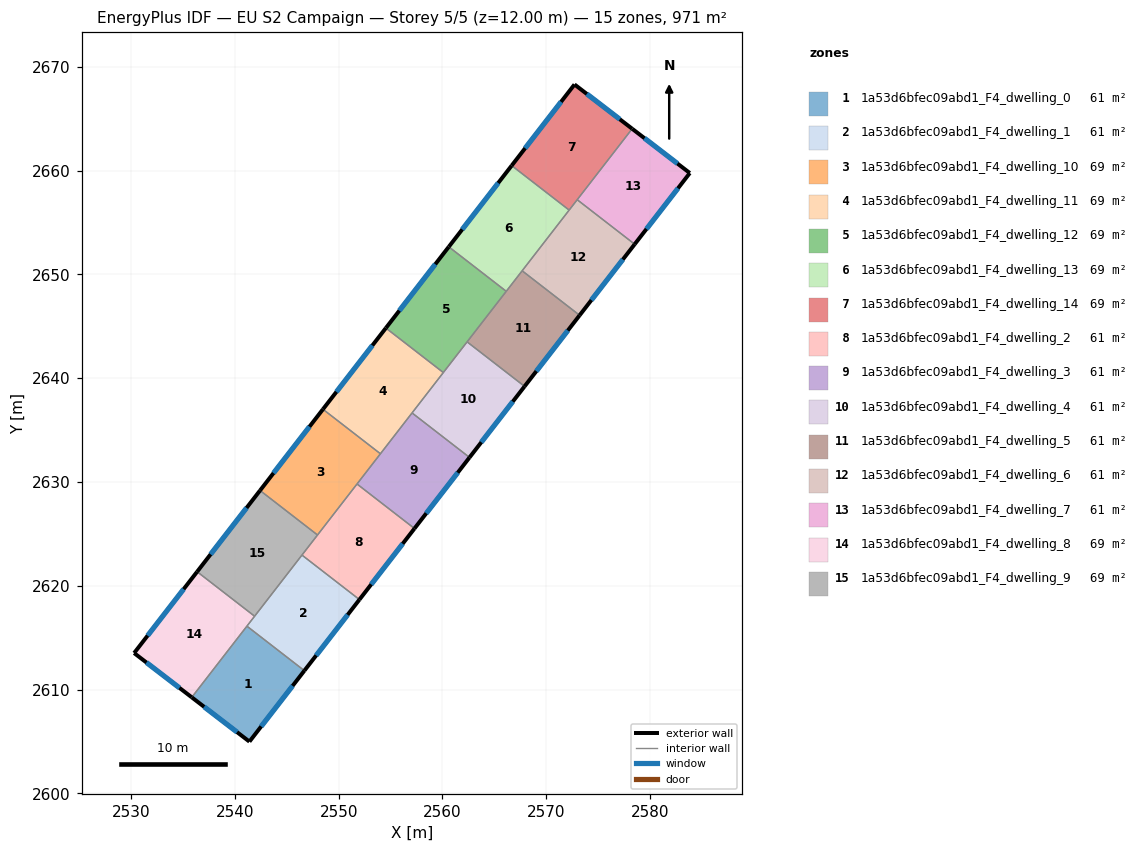
=== STOREY PLAN SPEC (per zone: floor XY polygon, exterior-wall plan segments, windows/doors) ===
zone 1: 1a53d6bfec09abd1_F4_dwelling_0  (60.7 m²)
  floor: (2546.70, 2611.82) (2541.40, 2604.98) (2535.85, 2609.25) (2541.16, 2616.11)
  exterior wall: (2541.40, 2604.98) – (2546.70, 2611.82)  [8.6 m]
    window: (2542.54, 2606.44) – (2545.56, 2610.35)  [8.5 m²]
  exterior wall: (2535.85, 2609.25) – (2541.40, 2604.98)  [7.0 m]
    window: (2537.04, 2608.33) – (2540.21, 2605.89)  [6.9 m²]
  interior walls: 2
zone 2: 1a53d6bfec09abd1_F4_dwelling_1  (60.7 m²)
  floor: (2552.00, 2618.67) (2546.70, 2611.82) (2541.16, 2616.11) (2546.46, 2622.96)
  exterior wall: (2546.70, 2611.82) – (2552.00, 2618.67)  [8.7 m]
    window: (2547.83, 2613.28) – (2550.87, 2617.20)  [8.5 m²]
  interior walls: 4
zone 3: 1a53d6bfec09abd1_F4_dwelling_10  (69.3 m²)
  floor: (2554.02, 2632.72) (2547.96, 2624.89) (2542.42, 2629.18) (2548.49, 2637.01)
  exterior wall: (2548.49, 2637.01) – (2542.42, 2629.18)  [9.9 m]
    window: (2547.19, 2635.33) – (2543.72, 2630.86)  [9.7 m²]
  interior walls: 4
zone 4: 1a53d6bfec09abd1_F4_dwelling_11  (69.3 m²)
  floor: (2560.09, 2640.54) (2554.02, 2632.72) (2548.49, 2637.01) (2554.55, 2644.83)
  exterior wall: (2554.55, 2644.83) – (2548.49, 2637.01)  [9.9 m]
    window: (2553.25, 2643.16) – (2549.78, 2638.68)  [9.7 m²]
  interior walls: 4
zone 5: 1a53d6bfec09abd1_F4_dwelling_12  (69.3 m²)
  floor: (2566.15, 2648.37) (2560.09, 2640.54) (2554.55, 2644.83) (2560.61, 2652.66)
  exterior wall: (2560.61, 2652.66) – (2554.55, 2644.83)  [9.9 m]
    window: (2559.31, 2650.98) – (2555.85, 2646.51)  [9.7 m²]
  interior walls: 4
zone 6: 1a53d6bfec09abd1_F4_dwelling_13  (69.3 m²)
  floor: (2572.21, 2656.20) (2566.15, 2648.37) (2560.61, 2652.66) (2566.67, 2660.49)
  exterior wall: (2566.67, 2660.49) – (2560.61, 2652.66)  [9.9 m]
    window: (2565.37, 2658.81) – (2561.91, 2654.34)  [9.7 m²]
  interior walls: 4
zone 7: 1a53d6bfec09abd1_F4_dwelling_14  (69.3 m²)
  floor: (2578.28, 2664.04) (2572.21, 2656.20) (2566.67, 2660.49) (2572.73, 2668.30)
  exterior wall: (2578.28, 2664.04) – (2572.73, 2668.30)  [7.0 m]
    window: (2577.09, 2664.95) – (2573.92, 2667.39)  [6.9 m²]
  exterior wall: (2572.73, 2668.30) – (2566.67, 2660.49)  [9.9 m]
    window: (2571.43, 2666.63) – (2567.97, 2662.16)  [9.7 m²]
  interior walls: 3
zone 8: 1a53d6bfec09abd1_F4_dwelling_2  (60.7 m²)
  floor: (2557.31, 2625.51) (2552.00, 2618.67) (2546.46, 2622.96) (2551.77, 2629.80)
  exterior wall: (2552.00, 2618.67) – (2557.31, 2625.51)  [8.7 m]
    window: (2553.14, 2620.13) – (2556.17, 2624.05)  [8.5 m²]
  interior walls: 4
zone 9: 1a53d6bfec09abd1_F4_dwelling_3  (60.7 m²)
  floor: (2562.61, 2632.36) (2557.31, 2625.51) (2551.77, 2629.80) (2557.07, 2636.65)
  exterior wall: (2557.31, 2625.51) – (2562.61, 2632.36)  [8.7 m]
    window: (2558.44, 2626.98) – (2561.47, 2630.90)  [8.5 m²]
  interior walls: 4
zone 10: 1a53d6bfec09abd1_F4_dwelling_4  (60.7 m²)
  floor: (2567.91, 2639.21) (2562.61, 2632.36) (2557.07, 2636.65) (2562.38, 2643.50)
  exterior wall: (2562.61, 2632.36) – (2567.91, 2639.21)  [8.7 m]
    window: (2563.75, 2633.83) – (2566.78, 2637.75)  [8.5 m²]
  interior walls: 4
zone 11: 1a53d6bfec09abd1_F4_dwelling_5  (60.7 m²)
  floor: (2573.22, 2646.06) (2567.91, 2639.21) (2562.38, 2643.50) (2567.68, 2650.35)
  exterior wall: (2567.91, 2639.21) – (2573.22, 2646.06)  [8.7 m]
    window: (2569.05, 2640.68) – (2572.08, 2644.59)  [8.5 m²]
  interior walls: 4
zone 12: 1a53d6bfec09abd1_F4_dwelling_6  (60.7 m²)
  floor: (2578.52, 2652.91) (2573.22, 2646.06) (2567.68, 2650.35) (2572.99, 2657.20)
  exterior wall: (2573.22, 2646.06) – (2578.52, 2652.91)  [8.7 m]
    window: (2574.36, 2647.53) – (2577.39, 2651.44)  [8.5 m²]
  interior walls: 4
zone 13: 1a53d6bfec09abd1_F4_dwelling_7  (60.7 m²)
  floor: (2583.84, 2659.77) (2578.52, 2652.91) (2572.99, 2657.20) (2578.28, 2664.04)
  exterior wall: (2583.84, 2659.77) – (2578.28, 2664.04)  [7.0 m]
    window: (2582.65, 2660.68) – (2579.47, 2663.12)  [6.9 m²]
  exterior wall: (2578.52, 2652.91) – (2583.84, 2659.77)  [8.7 m]
    window: (2579.66, 2654.38) – (2582.70, 2658.30)  [8.5 m²]
  interior walls: 2
zone 14: 1a53d6bfec09abd1_F4_dwelling_8  (69.3 m²)
  floor: (2541.90, 2617.06) (2535.85, 2609.25) (2530.29, 2613.51) (2536.36, 2621.35)
  exterior wall: (2530.29, 2613.51) – (2535.85, 2609.25)  [7.0 m]
    window: (2531.48, 2612.60) – (2534.66, 2610.16)  [6.9 m²]
  exterior wall: (2536.36, 2621.35) – (2530.29, 2613.51)  [9.9 m]
    window: (2535.06, 2619.67) – (2531.59, 2615.19)  [9.7 m²]
  interior walls: 3
zone 15: 1a53d6bfec09abd1_F4_dwelling_9  (69.3 m²)
  floor: (2547.96, 2624.89) (2541.90, 2617.06) (2536.36, 2621.35) (2542.42, 2629.18)
  exterior wall: (2542.42, 2629.18) – (2536.36, 2621.35)  [9.9 m]
    window: (2541.13, 2627.50) – (2537.66, 2623.03)  [9.7 m²]
  interior walls: 4

=== DERIVED (storey summary) ===
Building: EU S2 Campaign
Storey: 5 of 5  (floor level z = 12.00 m)
Storey gross floor area: 970.9 m²
Zones on this storey: 15
  - 1a53d6bfec09abd1_F4_dwelling_0: floor 60.7 m²; exterior wall 15.7 m (47.0 m²); 2 window(s) 15.3 m²; WWR 32.7%
  - 1a53d6bfec09abd1_F4_dwelling_1: floor 60.7 m²; exterior wall 8.7 m (26.0 m²); 1 window(s) 8.5 m²; WWR 32.7%
  - 1a53d6bfec09abd1_F4_dwelling_10: floor 69.3 m²; exterior wall 9.9 m (29.7 m²); 1 window(s) 9.7 m²; WWR 32.7%
  - 1a53d6bfec09abd1_F4_dwelling_11: floor 69.3 m²; exterior wall 9.9 m (29.7 m²); 1 window(s) 9.7 m²; WWR 32.7%
  - 1a53d6bfec09abd1_F4_dwelling_12: floor 69.3 m²; exterior wall 9.9 m (29.7 m²); 1 window(s) 9.7 m²; WWR 32.7%
  - 1a53d6bfec09abd1_F4_dwelling_13: floor 69.3 m²; exterior wall 9.9 m (29.7 m²); 1 window(s) 9.7 m²; WWR 32.7%
  - 1a53d6bfec09abd1_F4_dwelling_14: floor 69.3 m²; exterior wall 16.9 m (50.7 m²); 2 window(s) 16.6 m²; WWR 32.7%
  - 1a53d6bfec09abd1_F4_dwelling_2: floor 60.7 m²; exterior wall 8.7 m (26.0 m²); 1 window(s) 8.5 m²; WWR 32.7%
  - 1a53d6bfec09abd1_F4_dwelling_3: floor 60.7 m²; exterior wall 8.7 m (26.0 m²); 1 window(s) 8.5 m²; WWR 32.7%
  - 1a53d6bfec09abd1_F4_dwelling_4: floor 60.7 m²; exterior wall 8.7 m (26.0 m²); 1 window(s) 8.5 m²; WWR 32.7%
  - 1a53d6bfec09abd1_F4_dwelling_5: floor 60.7 m²; exterior wall 8.7 m (26.0 m²); 1 window(s) 8.5 m²; WWR 32.7%
  - 1a53d6bfec09abd1_F4_dwelling_6: floor 60.7 m²; exterior wall 8.7 m (26.0 m²); 1 window(s) 8.5 m²; WWR 32.7%
  - 1a53d6bfec09abd1_F4_dwelling_7: floor 60.7 m²; exterior wall 15.7 m (47.0 m²); 2 window(s) 15.4 m²; WWR 32.7%
  - 1a53d6bfec09abd1_F4_dwelling_8: floor 69.3 m²; exterior wall 16.9 m (50.8 m²); 2 window(s) 16.6 m²; WWR 32.7%
  - 1a53d6bfec09abd1_F4_dwelling_9: floor 69.3 m²; exterior wall 9.9 m (29.7 m²); 1 window(s) 9.7 m²; WWR 32.7%
Zone adjacency (shared interzone walls):
  - 1a53d6bfec09abd1_F4_dwelling_0 ↔ 1a53d6bfec09abd1_F4_dwelling_1
  - 1a53d6bfec09abd1_F4_dwelling_0 ↔ 1a53d6bfec09abd1_F4_dwelling_8
  - 1a53d6bfec09abd1_F4_dwelling_1 ↔ 1a53d6bfec09abd1_F4_dwelling_2
  - 1a53d6bfec09abd1_F4_dwelling_1 ↔ 1a53d6bfec09abd1_F4_dwelling_8
  - 1a53d6bfec09abd1_F4_dwelling_1 ↔ 1a53d6bfec09abd1_F4_dwelling_9
  - 1a53d6bfec09abd1_F4_dwelling_10 ↔ 1a53d6bfec09abd1_F4_dwelling_11
  - 1a53d6bfec09abd1_F4_dwelling_10 ↔ 1a53d6bfec09abd1_F4_dwelling_2
  - 1a53d6bfec09abd1_F4_dwelling_10 ↔ 1a53d6bfec09abd1_F4_dwelling_3
  - 1a53d6bfec09abd1_F4_dwelling_10 ↔ 1a53d6bfec09abd1_F4_dwelling_9
  - 1a53d6bfec09abd1_F4_dwelling_11 ↔ 1a53d6bfec09abd1_F4_dwelling_12
  - 1a53d6bfec09abd1_F4_dwelling_11 ↔ 1a53d6bfec09abd1_F4_dwelling_3
  - 1a53d6bfec09abd1_F4_dwelling_11 ↔ 1a53d6bfec09abd1_F4_dwelling_4
  - 1a53d6bfec09abd1_F4_dwelling_12 ↔ 1a53d6bfec09abd1_F4_dwelling_13
  - 1a53d6bfec09abd1_F4_dwelling_12 ↔ 1a53d6bfec09abd1_F4_dwelling_4
  - 1a53d6bfec09abd1_F4_dwelling_12 ↔ 1a53d6bfec09abd1_F4_dwelling_5
  - 1a53d6bfec09abd1_F4_dwelling_13 ↔ 1a53d6bfec09abd1_F4_dwelling_14
  - 1a53d6bfec09abd1_F4_dwelling_13 ↔ 1a53d6bfec09abd1_F4_dwelling_5
  - 1a53d6bfec09abd1_F4_dwelling_13 ↔ 1a53d6bfec09abd1_F4_dwelling_6
  - 1a53d6bfec09abd1_F4_dwelling_14 ↔ 1a53d6bfec09abd1_F4_dwelling_6
  - 1a53d6bfec09abd1_F4_dwelling_14 ↔ 1a53d6bfec09abd1_F4_dwelling_7
  - 1a53d6bfec09abd1_F4_dwelling_2 ↔ 1a53d6bfec09abd1_F4_dwelling_3
  - 1a53d6bfec09abd1_F4_dwelling_2 ↔ 1a53d6bfec09abd1_F4_dwelling_9
  - 1a53d6bfec09abd1_F4_dwelling_3 ↔ 1a53d6bfec09abd1_F4_dwelling_4
  - 1a53d6bfec09abd1_F4_dwelling_4 ↔ 1a53d6bfec09abd1_F4_dwelling_5
  - 1a53d6bfec09abd1_F4_dwelling_5 ↔ 1a53d6bfec09abd1_F4_dwelling_6
  - 1a53d6bfec09abd1_F4_dwelling_6 ↔ 1a53d6bfec09abd1_F4_dwelling_7
  - 1a53d6bfec09abd1_F4_dwelling_8 ↔ 1a53d6bfec09abd1_F4_dwelling_9